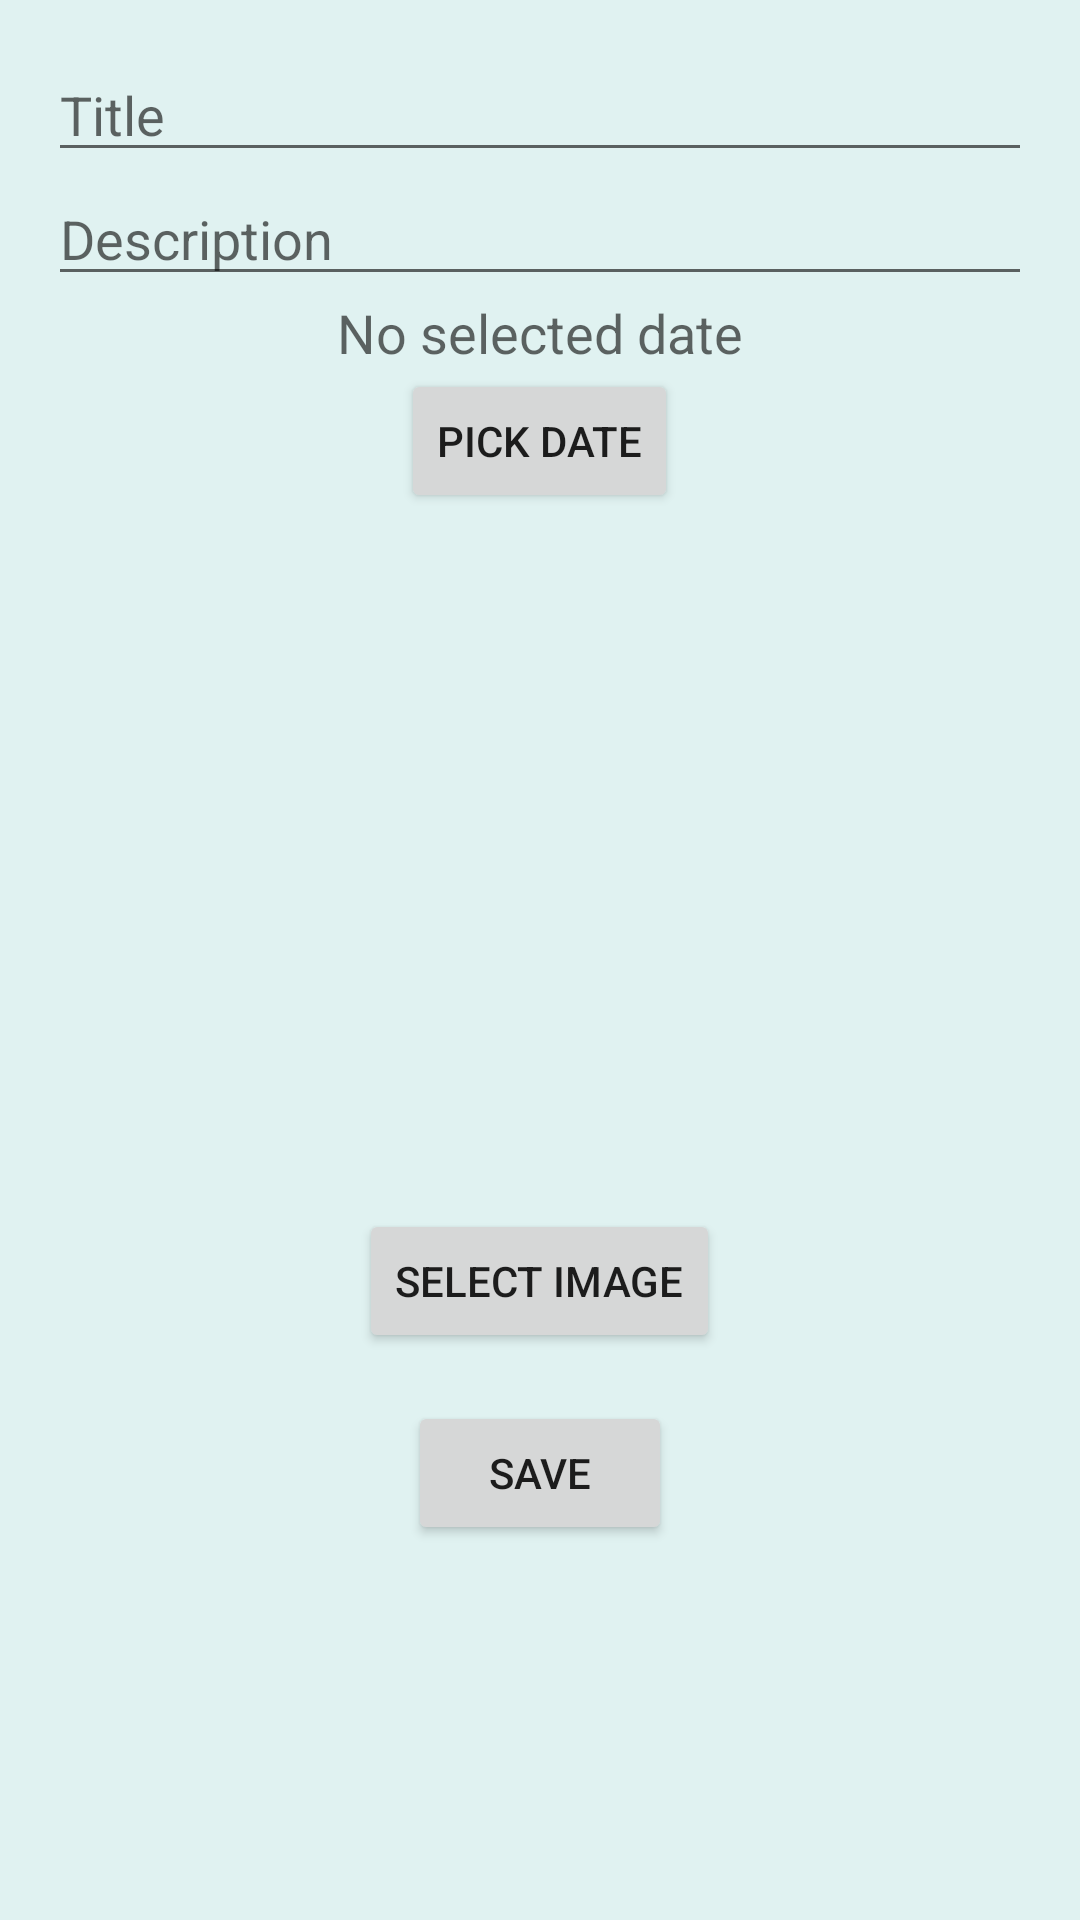

Layout XML and referenced resources for this Android screen:
<!-- AndroidManifest.xml: application theme Theme.ListaDeTareas -->
<!-- res/layout/activity_edit_task.xml -->
<?xml version="1.0" encoding="utf-8"?>
<LinearLayout xmlns:android="http://schemas.android.com/apk/res/android"
    xmlns:tools="http://schemas.android.com/tools"
    android:layout_width="match_parent"
    android:layout_height="match_parent"
    android:orientation="vertical"
    android:padding="16dp"
    tools:context=".EditTaskActivity">

    <ScrollView
        android:layout_width="match_parent"
        android:layout_height="0dp"
        android:layout_weight="1">

        <LinearLayout
            android:layout_width="match_parent"
            android:layout_height="wrap_content"
            android:orientation="vertical">

            <EditText
                android:id="@+id/editTextTaskTitle"
                android:layout_width="match_parent"
                android:layout_height="wrap_content"
                android:hint="Title" />

            <EditText
                android:id="@+id/editTextTaskDescription"
                android:layout_width="match_parent"
                android:layout_height="wrap_content"
                android:hint="Description" />

            <TextView
                android:id="@+id/textViewDate"
                android:layout_width="wrap_content"
                android:layout_height="wrap_content"
                android:text="No selected date"
                android:layout_gravity="center_horizontal"
                android:textAppearance="?android:textAppearanceMedium" />

            <Button
                android:id="@+id/buttonPickDate"
                android:layout_width="wrap_content"
                android:layout_height="wrap_content"
                android:layout_gravity="center_horizontal"
                android:text="Pick Date" />

            <ImageView
                android:id="@+id/imageView"
                android:layout_width="match_parent"
                android:layout_height="200dp"
                android:layout_marginTop="16dp"
                android:layout_marginBottom="16dp"
                android:adjustViewBounds="true"
                android:scaleType="fitCenter" />

            <Button
                android:id="@+id/buttonEditImage"
                android:layout_width="wrap_content"
                android:layout_height="wrap_content"
                android:layout_gravity="center_horizontal"
                android:text="Select Image" />


            <Button
                android:id="@+id/buttonSave"
                android:layout_width="wrap_content"
                android:layout_height="wrap_content"
                android:layout_gravity="center_horizontal"
                android:layout_marginTop="16dp"
                android:text="Save" />

        </LinearLayout>
    </ScrollView>


</LinearLayout>
<!-- resources referenced by this layout -->
<resources>
  <style name="Theme.ListaDeTareas" parent="Theme.MaterialComponents.DayNight.DarkActionBar">
          
          <item name="colorPrimary">#114E80</item> 
          <item name="colorPrimaryVariant">#1976D2</item> 
          <item name="colorOnPrimary">#FFFFFF</item> 
  
          
          <item name="colorSecondary">#4C74AF</item> 
          <item name="colorSecondaryVariant">#388E3C</item> 
          <item name="colorOnSecondary">#000000</item> 
  
          <item name="android:colorBackground">#E0F2F1</item>
  
      </style>
</resources>
